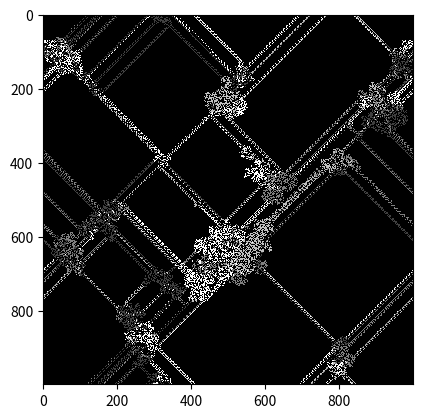

Python code for this plot:
#%%
import numpy as np
import matplotlib.pyplot as plt
# %%
#TASK 1
#def
class ant:
    def __init__(self,L,i):
        self.pos = np.random.randint(0,L,2)
        self.dir = np.array((-1,0))
        self.L = L
        self.i = i+1

    def rotate_right(self):
        if self.dir[0] == -1:
            self.dir = np.array([0,1])
        elif self.dir[0] == 1:
            self.dir = np.array([0,-1])
        elif self.dir[0] == 0:
            if self.dir[1] == 1:
                self.dir = np.array([1,0])
            elif self.dir[1] == -1:
                self.dir = np.array([-1,0])
        else:
            raise Exception("blad obrotu w prawo")
        
    def rotate_left(self):
        if self.dir[0] == -1:
            self.dir = np.array([0,-1])
        elif self.dir[0] == 1:
            self.dir = np.array([0,1])
        elif self.dir[0] == 0:
            if self.dir[1] == 1:
                self.dir = np.array([-1,0])
            elif self.dir[1] == -1:
                self.dir = np.array([1,0])
        else:
            raise Exception("blad obrotu w lewo")

    def move(self):
            self.pos = (self.pos + self.dir) % L
#%%
#init
L = 1000
num_steps = 1000000
w = np.zeros((L,L), dtype=np.uint8)

num_ants = 4
ants_list = []
for i in range(num_ants):
 a = ant(L,i)
 ants_list.append(a)

print(L)
#%%
#propagate
for t in range(num_steps):
    for a in ants_list:
        if w[a.pos[0], a.pos[1]] == 0:
            w[a.pos[0], a.pos[1]] = a.i
            a.rotate_right()
            a.move()
        else:
            w[a.pos[0], a.pos[1]] = 0
            a.rotate_left()
            a.move()
#%%
plt.imshow(w, interpolation='none', cmap='gray', vmin=0, vmax = num_ants)
plt.show()

